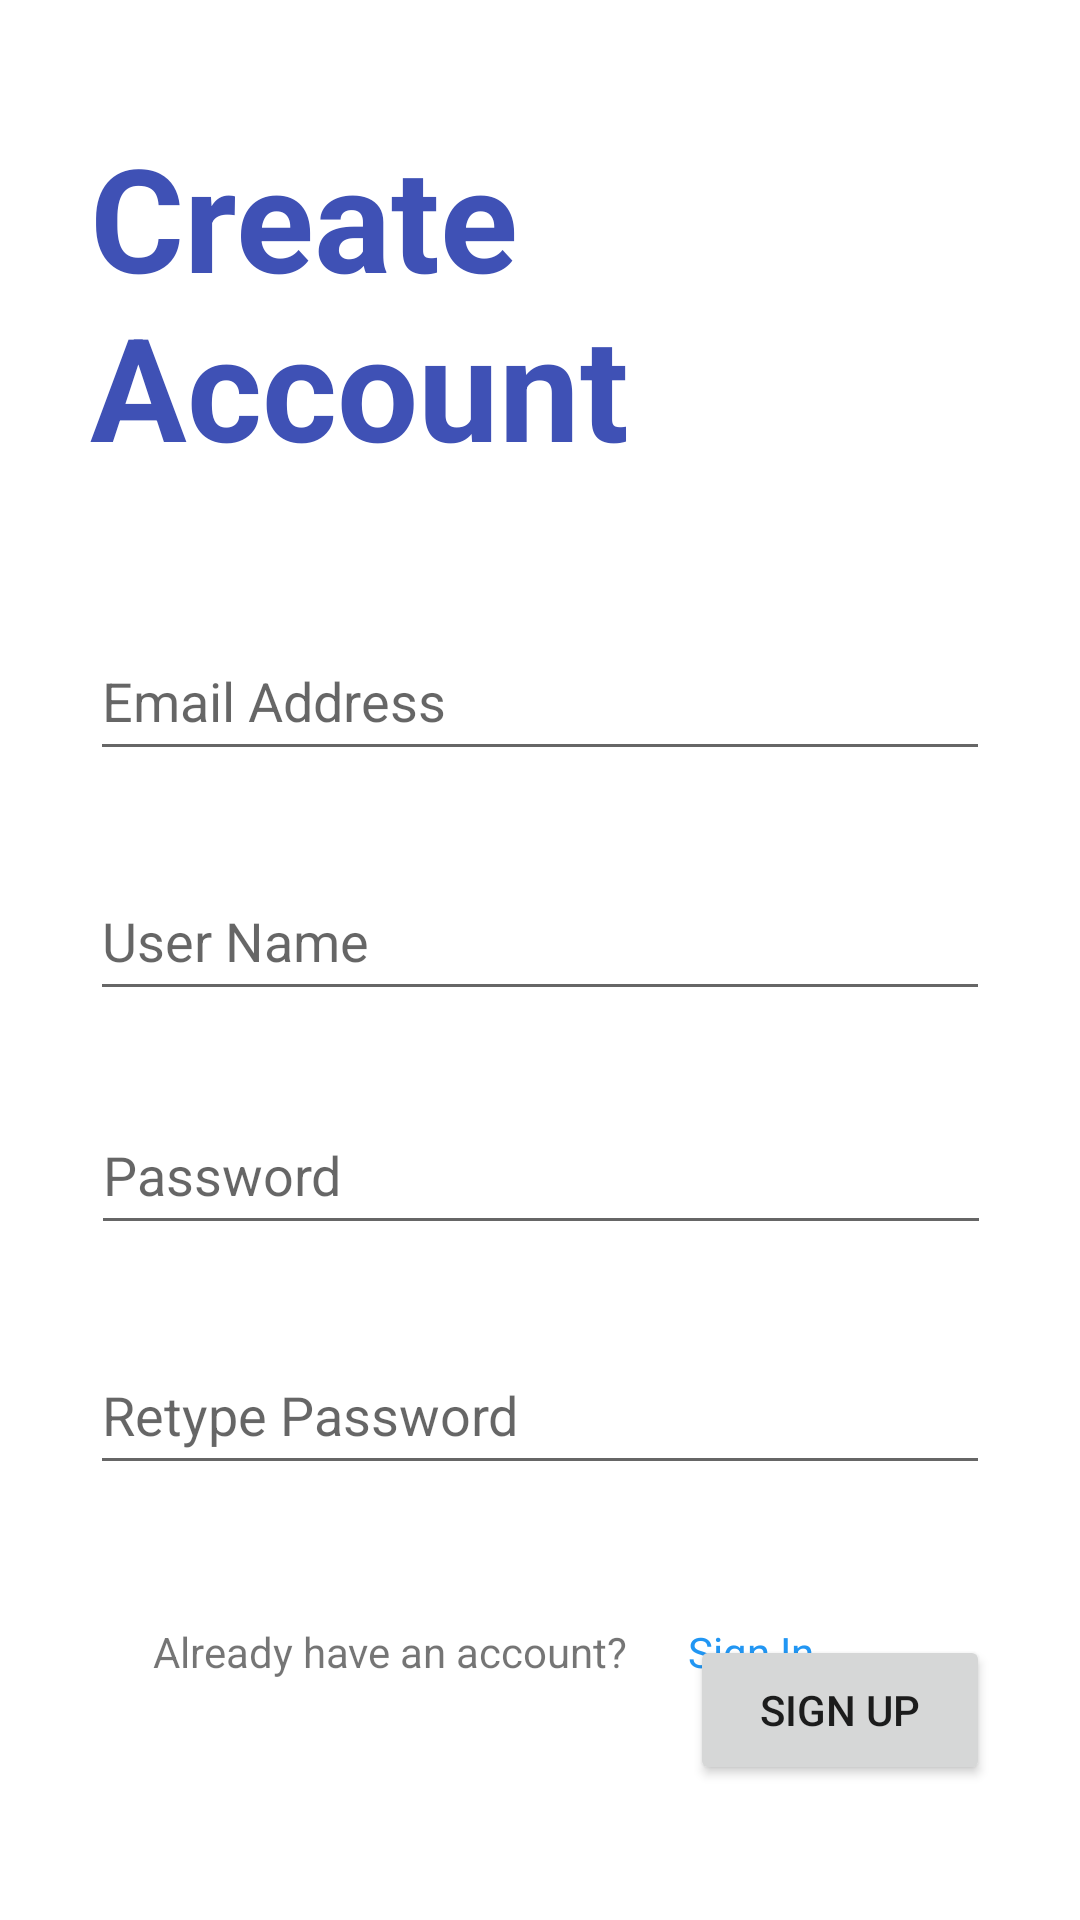

Reconstruct the res/layout file that produces this screen, plus the resources it refers to.
<!-- AndroidManifest.xml: application theme Theme.QuizForKids -->
<!-- res/layout/activity_sign_up.xml -->
<?xml version="1.0" encoding="utf-8"?>
<androidx.constraintlayout.widget.ConstraintLayout xmlns:android="http://schemas.android.com/apk/res/android"
    xmlns:app="http://schemas.android.com/apk/res-auto"
    xmlns:tools="http://schemas.android.com/tools"
    android:layout_width="match_parent"
    android:layout_height="match_parent"
    android:background="@color/white"
    tools:context=".SignUpActivity">

    <EditText
        android:id="@+id/email"
        android:layout_width="300dp"
        android:layout_height="50dp"
        android:layout_marginTop="50dp"
        android:ems="10"
        android:hint="Email Address"
        android:inputType="textPersonName"
        app:layout_constraintEnd_toEndOf="parent"
        app:layout_constraintStart_toStartOf="parent"
        app:layout_constraintTop_toBottomOf="@+id/textView2" />

    <EditText
        android:id="@+id/retypepassword"
        android:layout_width="300dp"
        android:layout_height="50dp"
        android:layout_marginTop="30dp"
        android:ems="10"
        android:hint="Retype Password"
        android:inputType="textPersonName"
        app:layout_constraintEnd_toEndOf="parent"
        app:layout_constraintStart_toStartOf="parent"
        app:layout_constraintTop_toBottomOf="@+id/password" />

    <EditText
        android:id="@+id/password"
        android:layout_width="300dp"
        android:layout_height="50dp"
        android:layout_marginTop="28dp"
        android:ems="10"
        android:hint="Password"
        android:inputType="textPersonName"
        app:layout_constraintEnd_toEndOf="parent"
        app:layout_constraintHorizontal_bias="0.504"
        app:layout_constraintStart_toStartOf="parent"
        app:layout_constraintTop_toBottomOf="@+id/username" />

    <EditText
        android:id="@+id/username"
        android:layout_width="300dp"
        android:layout_height="50dp"
        android:layout_marginTop="30dp"
        android:ems="10"
        android:hint="User Name"
        android:inputType="textPersonName"
        app:layout_constraintEnd_toEndOf="parent"
        app:layout_constraintStart_toStartOf="parent"
        app:layout_constraintTop_toBottomOf="@+id/email" />

    <TextView
        android:id="@+id/textView2"
        android:layout_width="300dp"
        android:layout_height="117dp"
        android:layout_marginTop="40dp"
        android:text="Create Account"
        android:textColor="#3F51B5"
        android:textSize="48sp"
        android:textStyle="bold"
        app:layout_constraintEnd_toEndOf="parent"
        app:layout_constraintStart_toStartOf="parent"
        app:layout_constraintTop_toTopOf="parent" />

    <Button
        android:id="@+id/signup"
        android:layout_width="100dp"
        android:layout_height="50dp"
        android:layout_marginStart="200dp"
        android:layout_marginTop="50dp"
        android:text="Sign Up"
        app:layout_constraintEnd_toEndOf="parent"
        app:layout_constraintStart_toStartOf="parent"
        app:layout_constraintTop_toBottomOf="@+id/retypepassword" />

    <TextView
        android:id="@+id/textView3"
        android:layout_width="wrap_content"
        android:layout_height="wrap_content"
        android:layout_marginEnd="100dp"
        android:layout_marginBottom="80dp"
        android:text="Already have an account?"
        app:layout_constraintBottom_toBottomOf="parent"
        app:layout_constraintEnd_toEndOf="parent"
        app:layout_constraintStart_toStartOf="parent" />

    <TextView
        android:id="@+id/signin"
        android:layout_width="wrap_content"
        android:layout_height="wrap_content"
        android:layout_marginStart="20dp"
        android:text="Sign In"
        android:textColor="#2196F3"
        app:layout_constraintBottom_toBottomOf="@+id/textView3"
        app:layout_constraintStart_toEndOf="@+id/textView3" />

</androidx.constraintlayout.widget.ConstraintLayout>
<!-- resources referenced by this layout -->
<resources>
  <color name="white">#FFFFFFFF</color>
  <style name="Theme.QuizForKids" parent="Theme.MaterialComponents.DayNight.DarkActionBar">
          
          <item name="colorPrimary">@color/purple_500</item>
          <item name="colorPrimaryVariant">@color/purple_700</item>
          <item name="colorOnPrimary">@color/white</item>
          
          <item name="colorSecondary">@color/teal_200</item>
          <item name="colorSecondaryVariant">@color/teal_700</item>
          <item name="colorOnSecondary">@color/black</item>
          
          <item name="android:statusBarColor">?attr/colorPrimaryVariant</item>
          
      </style>
  <color name="purple_500">#FF6200EE</color>
  <color name="purple_700">#FF3700B3</color>
  <color name="teal_200">#FF03DAC5</color>
  <color name="teal_700">#FF018786</color>
  <color name="black">#FF000000</color>
</resources>
